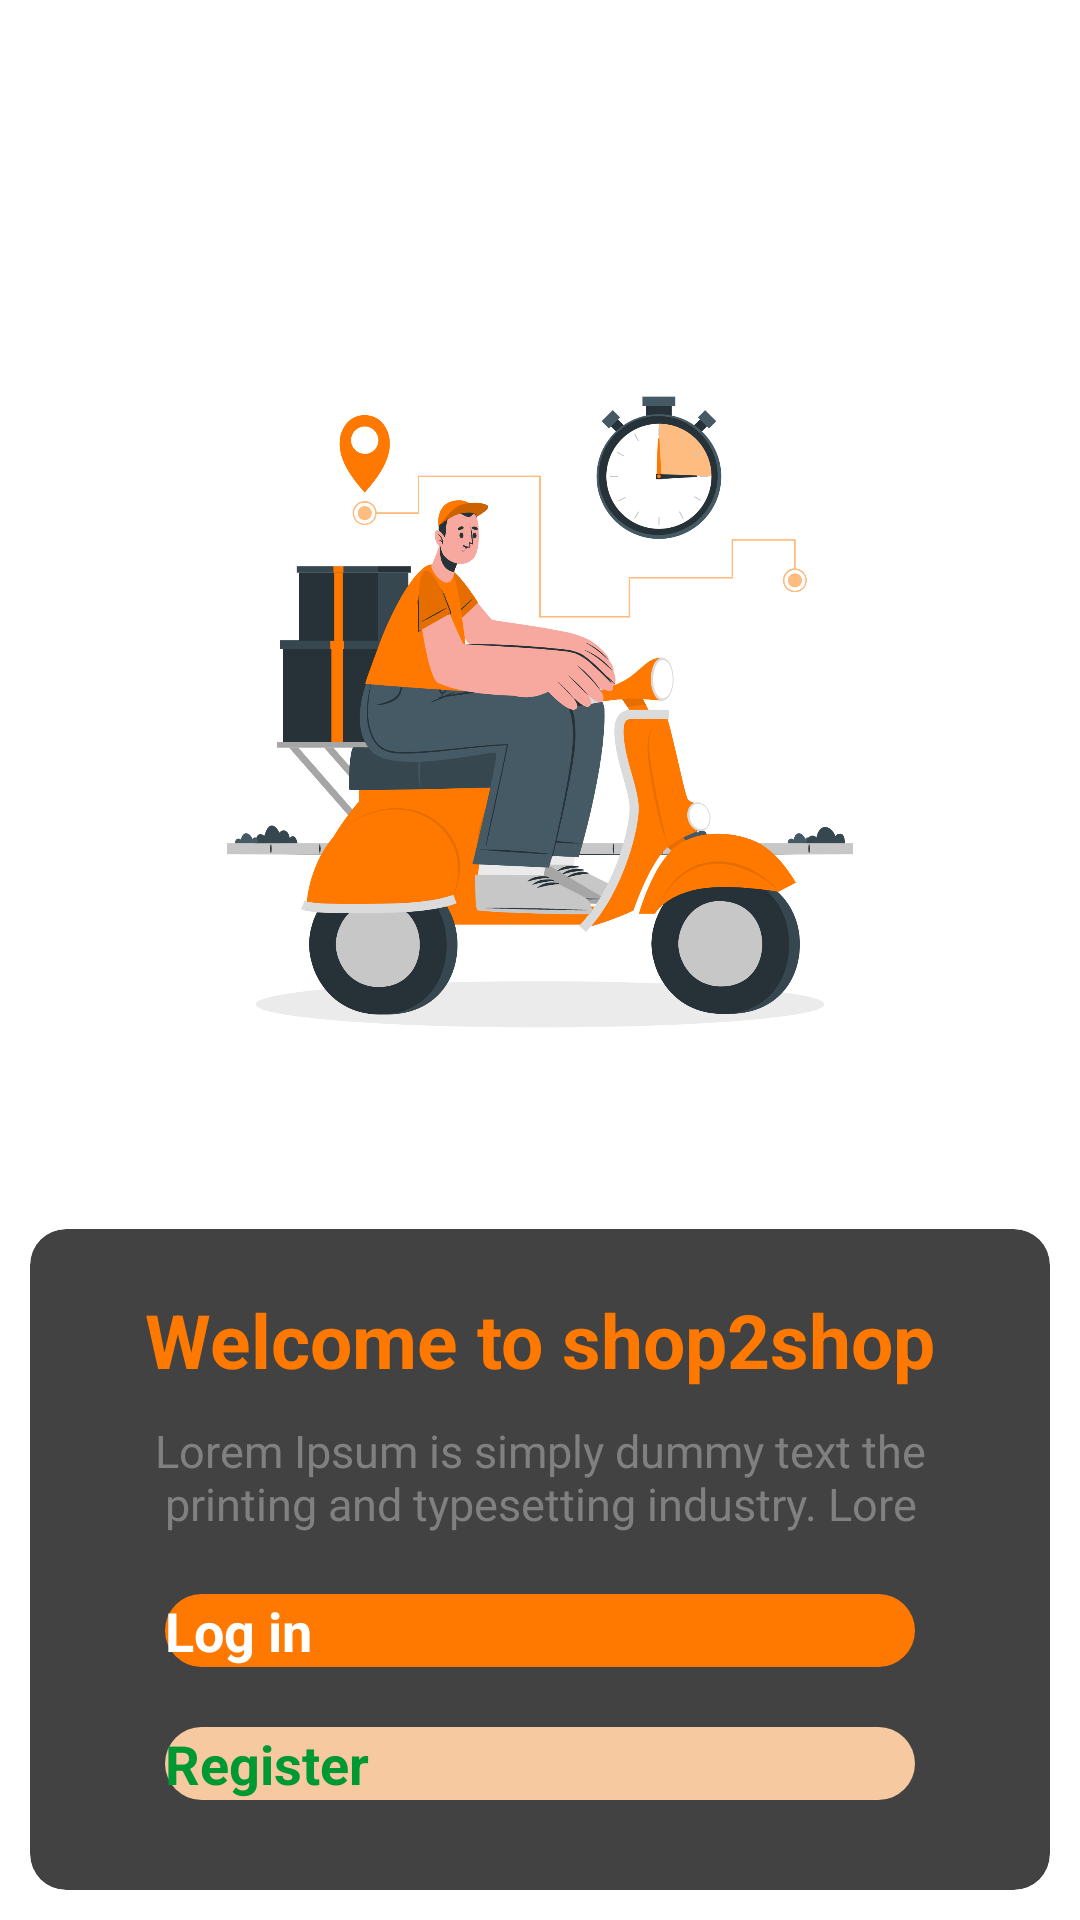

Here is an Android app screen rendered from its layout file. Give the layout XML and the strings, colors and styles it references.
<!-- AndroidManifest.xml: application theme Theme.Shop2shop -->
<!-- res/layout/activity_main.xml -->
<?xml version="1.0" encoding="utf-8"?>
<RelativeLayout xmlns:android="http://schemas.android.com/apk/res/android"
    xmlns:app="http://schemas.android.com/apk/res-auto"
    xmlns:tools="http://schemas.android.com/tools"
    android:layout_width="match_parent"
    android:layout_height="match_parent"
    tools:context=".Activities.MainActivity">

    <LinearLayout
        android:layout_width="match_parent"
        android:orientation="vertical"
        android:layout_alignParentBottom="true"
        android:layout_height="wrap_content">




        <ImageView
            android:layout_width="250dp"
            android:src="@drawable/scooter"
            android:layout_margin="20dp"
            android:layout_gravity="center"
            android:layout_height="290dp"/>


        <androidx.core.widget.NestedScrollView
            android:layout_width="match_parent"
            android:layout_height="wrap_content">

            <androidx.cardview.widget.CardView
                android:layout_width="match_parent"
                app:cardCornerRadius="12dp"
                android:layout_margin="10dp"
                android:layout_height="wrap_content">

                <LinearLayout
                    android:layout_width="match_parent"
                    android:orientation="vertical"
                    android:paddingBottom="20dp"
                    android:layout_height="wrap_content">


                    <TextView
                        android:layout_width="wrap_content"
                        android:layout_height="wrap_content"
                        android:text="Welcome to shop2shop"
                        android:textSize="25sp"
                        android:textStyle="bold"
                        android:paddingTop="20dp"
                        android:textColor="@color/primary"
                        android:layout_gravity="center_horizontal"/>



                    <TextView
                        android:layout_width="300dp"
                        android:layout_height="wrap_content"
                        android:text="Lorem Ipsum is simply dummy text the printing and typesetting industry. Lore"
                        android:textSize="15sp"
                        android:textAlignment="center"
                        android:layout_margin="10dp"
                        android:padding="0dp"
                        android:textColor="@color/grey"
                        android:layout_gravity="center_horizontal"/>


                    <Button
                        android:id="@+id/ToLoIin"
                        android:layout_width="250dp"
                        android:layout_height="wrap_content"
                        android:layout_gravity="center_horizontal"
                        android:layout_margin="10dp"
                        android:background="@drawable/btn_round_primary"
                        android:text="Log in"
                        android:textAllCaps="false"
                        android:textColor="@color/white"
                        android:textSize="18dp"
                        android:textStyle="bold" />

                    <Button
                        android:id="@+id/ToRegister"
                        android:layout_width="250dp"
                        android:layout_height="wrap_content"
                        android:layout_gravity="center_horizontal"
                        android:layout_margin="10dp"
                        android:background="@drawable/btn_round_primary2"
                        android:text="Register"
                        android:textAllCaps="false"
                        android:textColor="@color/secondary"
                        android:textSize="18dp"
                        android:textStyle="bold" />

                </LinearLayout>


            </androidx.cardview.widget.CardView>

        </androidx.core.widget.NestedScrollView>





    </LinearLayout>


</RelativeLayout>
<!-- resources referenced by this layout -->
<resources>
  <color name="grey">#808080</color>
  <color name="primary">#FF7900</color>
  <color name="secondary">#009833</color>
  <color name="white">#FFFFFFFF</color>
  <!-- drawable btn_round_primary (drawable) -->
  <?xml version="1.0" encoding="utf-8"?>
  <shape  android:shape="rectangle"
      xmlns:android="http://schemas.android.com/apk/res/android">
      <corners android:radius="50dp"/>
  
      <solid android:color="@color/primary"/>
  
  </shape>
  <!-- drawable btn_round_primary2 (drawable) -->
  <?xml version="1.0" encoding="utf-8"?>
  <shape  android:shape="rectangle"
      xmlns:android="http://schemas.android.com/apk/res/android">
      <corners android:radius="50dp"/>
  
      <solid android:color="#F7C9A0"/>
  
  </shape>
  <!-- drawable scooter: png bitmap (drawable, 320230 bytes) -->
  <style name="Theme.Shop2shop" parent="Theme.AppCompat.DayNight.NoActionBar">
          
          <item name="colorPrimary">@color/primary</item>
          <item name="colorPrimaryVariant">@color/primary</item>
          <item name="colorOnPrimary">@color/white</item>
          
          <item name="colorSecondary">@color/secondary</item>
          <item name="colorSecondaryVariant">@color/secondary2</item>
          <item name="colorOnSecondary">@color/black</item>
          
          <item name="android:statusBarColor" tools:targetApi="l">?attr/colorPrimaryVariant</item>
          
      </style>
  <color name="secondary2">#023047</color>
  <color name="black">#100F0F</color>
</resources>
